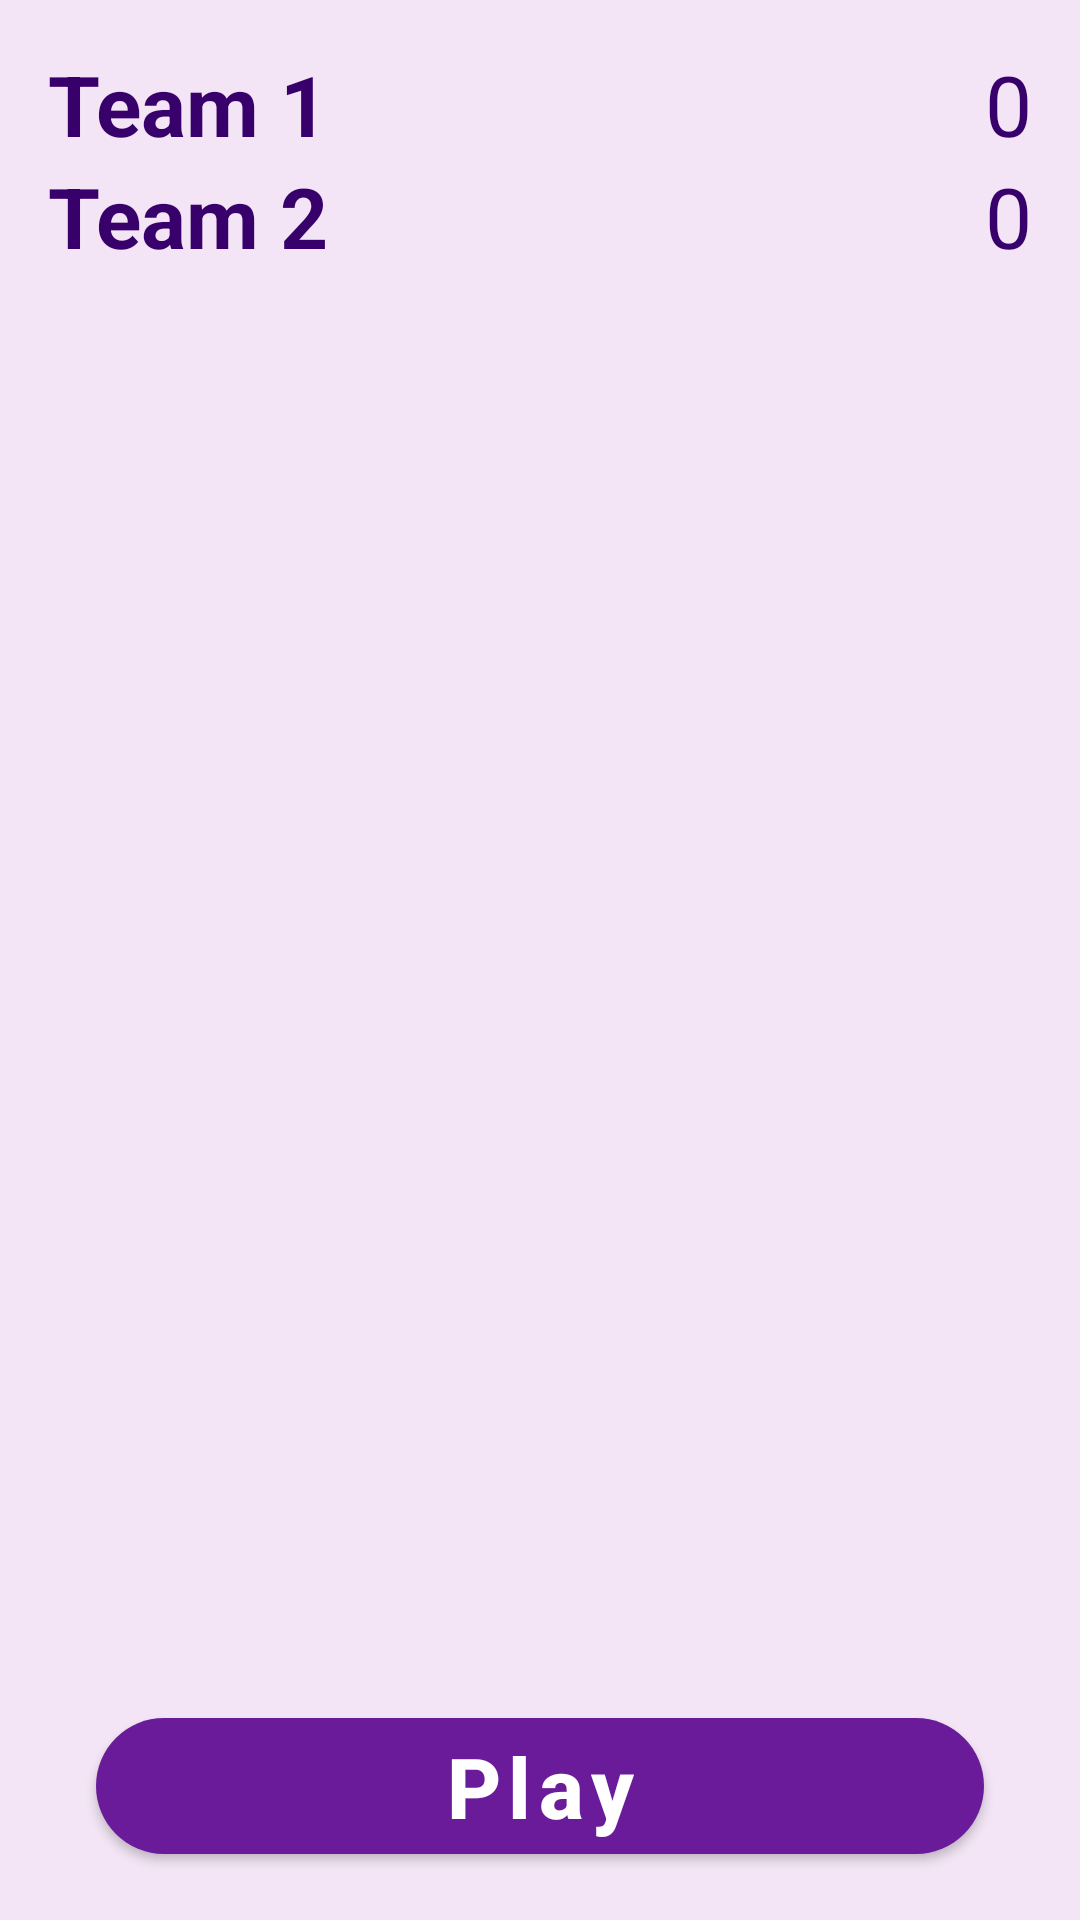

The Android layout XML behind this screen, and the referenced resources:
<!-- AndroidManifest.xml: application theme Theme.DeAsa12 -->
<!-- res/layout/fragment_point.xml -->
<?xml version="1.0" encoding="utf-8"?>
<androidx.constraintlayout.widget.ConstraintLayout xmlns:android="http://schemas.android.com/apk/res/android"
    xmlns:tools="http://schemas.android.com/tools"
    android:layout_width="match_parent"
    android:layout_height="match_parent"
    xmlns:app="http://schemas.android.com/apk/res-auto"
    android:background="@color/secondry_magenta_light"
    android:padding="16dp"
    tools:context=".screens.PointFragment">

    <TextView
        android:id="@+id/tvTeam1Name"
        android:layout_width="wrap_content"
        android:layout_height="wrap_content"
        android:text="Team 1"
        android:textSize="28sp"
        android:textColor="@color/magenta_dark"
        android:textStyle="bold"
        app:layout_constraintStart_toStartOf="parent"
        app:layout_constraintTop_toTopOf="parent"/>

    <TextView
        android:id="@+id/tvTeam1Point"
        android:layout_width="wrap_content"
        android:layout_height="wrap_content"
        android:text="0"
        android:textSize="28sp"
        android:textColor="@color/magenta_dark"
        app:layout_constraintTop_toTopOf="parent"
        app:layout_constraintEnd_toEndOf="parent"/>

    <TextView
        android:id="@+id/tvTeam2Namae"
        android:layout_width="wrap_content"
        android:layout_height="wrap_content"
        android:text="Team 2"
        android:textSize="28sp"
        android:textColor="@color/magenta_dark"
        android:textStyle="bold"
        app:layout_constraintTop_toBottomOf="@id/tvTeam1Name"
        app:layout_constraintStart_toStartOf="parent"/>

    <TextView
        android:id="@+id/tvTeam2Point"
        android:layout_width="wrap_content"
        android:layout_height="wrap_content"
        android:text="0"
        android:textSize="28sp"
        android:textColor="@color/magenta_dark"
        app:layout_constraintEnd_toEndOf="parent"
        app:layout_constraintTop_toBottomOf="@id/tvTeam1Point"/>

    <com.google.android.material.button.MaterialButton
        android:id="@+id/btnRefreshResults"
        android:layout_width="wrap_content"
        android:layout_height="wrap_content"
        android:layout_marginTop="32dp"
        android:paddingHorizontal="32dp"
        android:text="save data"
        app:cornerRadius="24dp"
        android:visibility="invisible"
        app:layout_constraintStart_toStartOf="parent"
        app:layout_constraintEnd_toEndOf="parent"
        app:layout_constraintTop_toBottomOf="@id/tvTeam2Namae"/>

    <ProgressBar
        android:id="@+id/progressBar"
        style="?android:attr/progressBarStyle"
        android:layout_width="match_parent"
        android:layout_height="wrap_content"
        android:visibility="gone"
        app:layout_constraintBottom_toBottomOf="parent"
        app:layout_constraintEnd_toEndOf="parent"
        app:layout_constraintStart_toStartOf="parent"
        app:layout_constraintTop_toTopOf="parent" />

    <TextView
        android:id="@+id/tvShowhResult"
        android:layout_width="wrap_content"
        android:layout_height="wrap_content"
        android:text="Show olden result"
        android:textSize="16sp"
        android:textColor="@color/magenta_dark"
        android:visibility="invisible"
        android:textStyle="bold"
        android:layout_marginTop="8dp"
        app:layout_constraintStart_toStartOf="@id/btnRefreshResults"
        app:layout_constraintEnd_toEndOf="@id/btnRefreshResults"
        app:layout_constraintTop_toBottomOf="@id/btnRefreshResults"/>

    <TextView
        android:id="@+id/tvTeam1NameOlden"
        android:layout_width="wrap_content"
        android:layout_height="wrap_content"
        android:text="Team 1"
        android:textSize="28sp"
        android:textColor="@color/magenta_dark"
        android:layout_marginTop="24dp"
        android:textStyle="bold"
        android:visibility="invisible"
        app:layout_constraintStart_toStartOf="parent"
        app:layout_constraintTop_toBottomOf="@id/tvShowhResult"/>

    <TextView
        android:id="@+id/tvTeam1PointOlden"
        android:layout_width="wrap_content"
        android:layout_height="wrap_content"
        android:text="0"
        android:textSize="28sp"
        android:textColor="@color/magenta_dark"
        android:layout_marginTop="24dp"
        android:visibility="invisible"
        app:layout_constraintTop_toBottomOf="@id/tvShowhResult"
        app:layout_constraintEnd_toEndOf="parent"/>

    <TextView
        android:id="@+id/tvTeam2NamaeOlden"
        android:layout_width="wrap_content"
        android:layout_height="wrap_content"
        android:text="Team 2"
        android:textSize="28sp"
        android:textColor="@color/magenta_dark"
        android:textStyle="bold"
        android:visibility="invisible"
        app:layout_constraintTop_toBottomOf="@id/tvTeam1NameOlden"
        app:layout_constraintStart_toStartOf="parent"/>

    <TextView
        android:id="@+id/tvTeam2PointOlden"
        android:layout_width="wrap_content"
        android:layout_height="wrap_content"
        android:text="0"
        android:textSize="28sp"
        android:textColor="@color/magenta_dark"
        android:visibility="invisible"
        app:layout_constraintEnd_toEndOf="parent"
        app:layout_constraintTop_toBottomOf="@id/tvTeam1PointOlden"/>

    <com.google.android.material.button.MaterialButton
        android:id="@+id/btnPlay"
        android:layout_width="match_parent"
        android:layout_height="wrap_content"
        android:text="Play"
        android:textSize="28sp"
        android:textStyle="bold"
        android:textAllCaps="false"
        android:layout_marginHorizontal="16dp"
        app:layout_constraintStart_toStartOf="parent"
        app:layout_constraintEnd_toEndOf="parent"
        app:layout_constraintBottom_toBottomOf="parent"
        app:cornerRadius="24dp"/>

    <com.google.android.material.button.MaterialButton
        android:id="@+id/btnAgain"
        android:layout_width="match_parent"
        android:layout_height="wrap_content"
        android:text="play again"
        android:textSize="28sp"
        android:textStyle="bold"
        android:layout_marginHorizontal="16dp"
        android:visibility="invisible"
        android:textAllCaps="false"
        android:backgroundTint="@color/magenta_light"
        app:layout_constraintStart_toStartOf="parent"
        app:layout_constraintEnd_toEndOf="parent"
        app:layout_constraintBottom_toBottomOf="parent"
        app:cornerRadius="24dp"/>

</androidx.constraintlayout.widget.ConstraintLayout>
<!-- resources referenced by this layout -->
<resources>
  <color name="magenta_dark">#38006b</color>
  <color name="magenta_light">#6a1b9a</color>
  <color name="secondry_magenta_light">#f3e5f5</color>
  <style name="Theme.DeAsa12" parent="Theme.MaterialComponents.DayNight.NoActionBar.Bridge">
          
          <item name="colorPrimary">@color/magenta_light</item>
          <item name="colorPrimaryVariant">@color/magenta_dark</item>
          <item name="colorOnPrimary">@color/white</item>
          
          <item name="colorSecondary">@color/teal_200</item>
          <item name="colorSecondaryVariant">@color/teal_700</item>
          <item name="colorOnSecondary">@color/black</item>
          
          <item name="android:statusBarColor" tools:targetApi="l">?attr/colorPrimaryVariant</item>
          
          <item name="android:forceDarkAllowed" tools:targetApi="q">false</item>
      </style>
  <color name="white">#FFFFFFFF</color>
  <color name="teal_200">#6a1b9a</color>
  <color name="teal_700">#6a1b9a</color>
  <color name="black">#000</color>
</resources>
